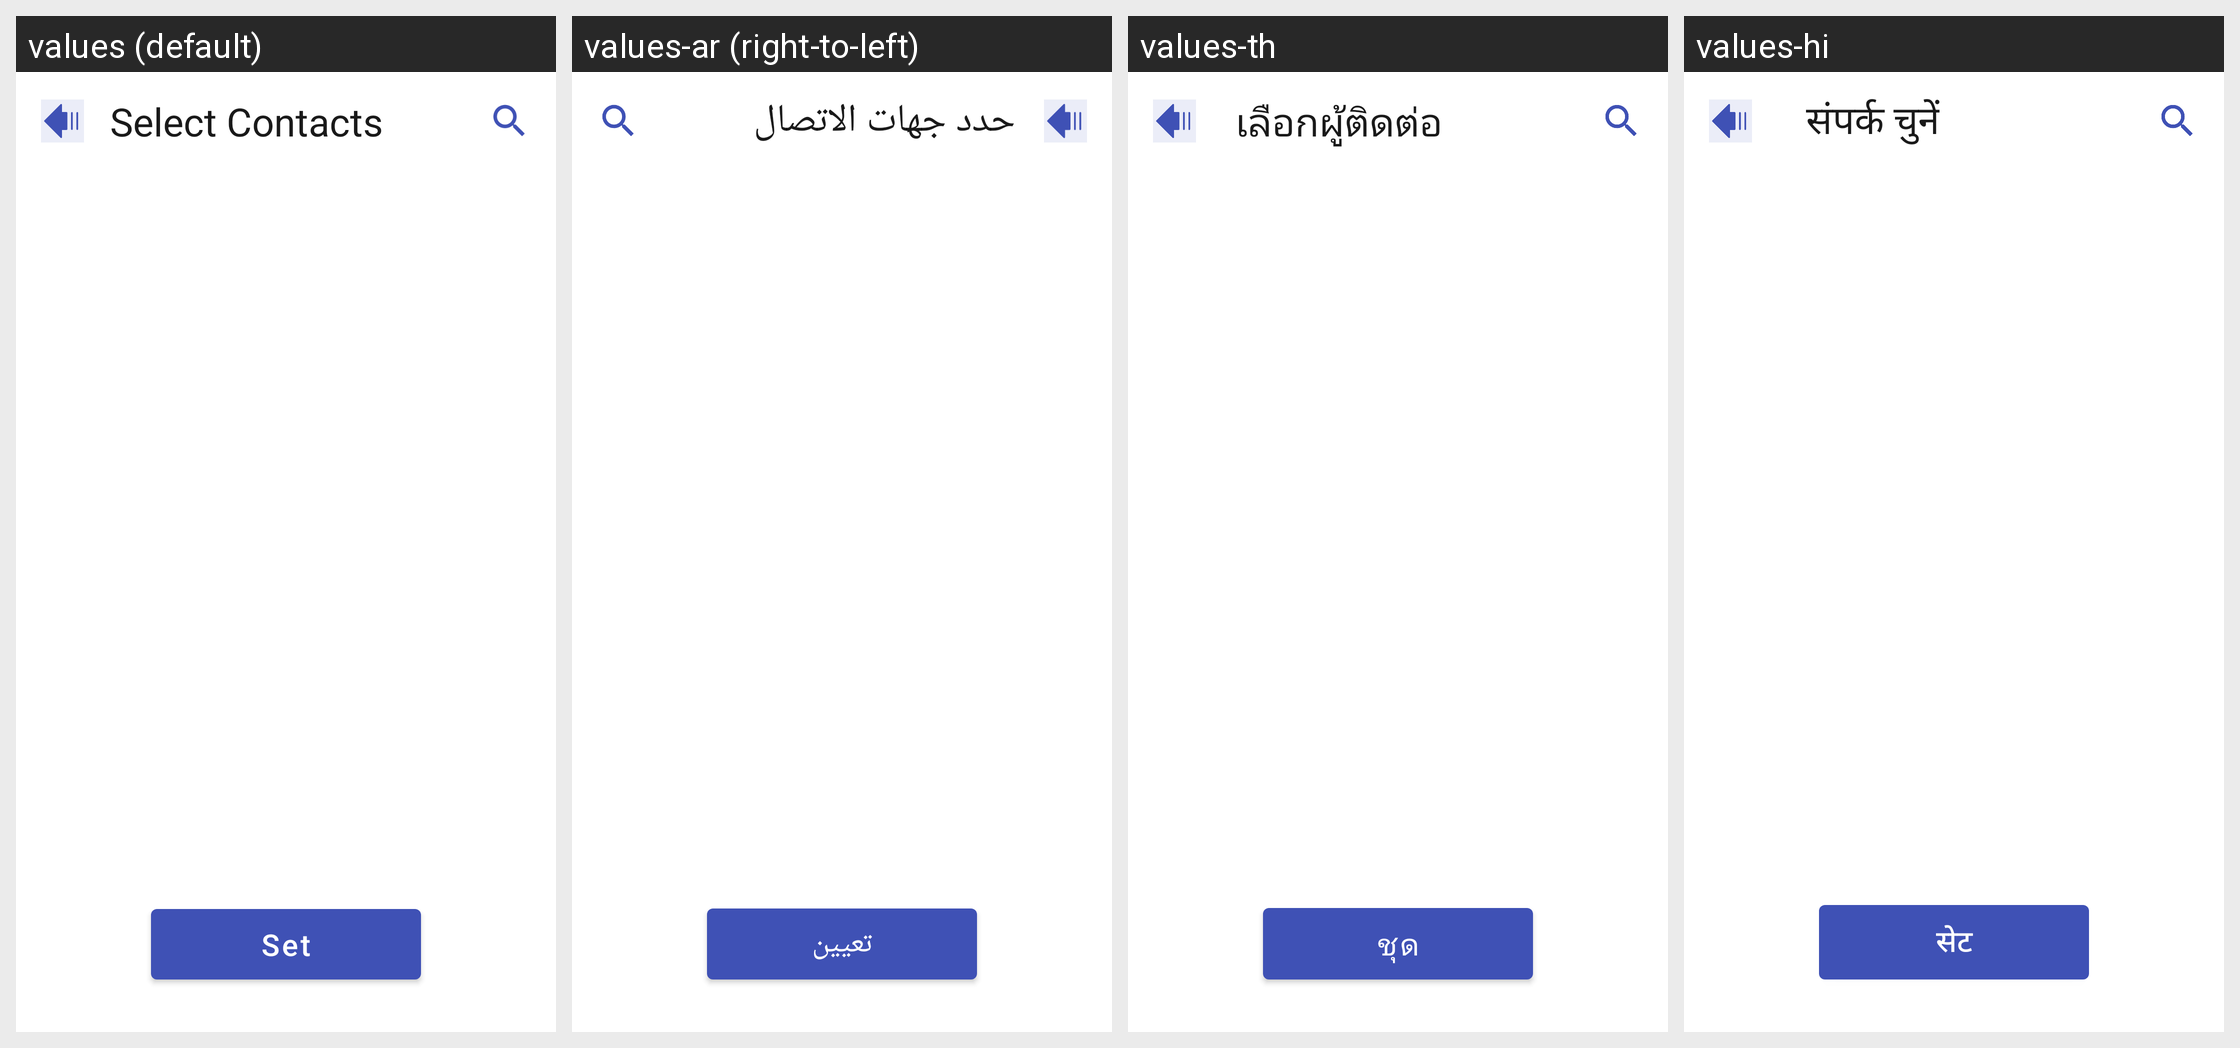

For this localized Android screen grid, give each drawn string resource with its value in every locale shown.
Android screen res/layout/fragment_contacts.xml rendered under 4 locales, left to right: values (default), values-ar (right-to-left), values-th, values-hi. Device: Nexus 5 (rendered at 1080×1920; each locale shown at half size, 540×960, under a caption strip naming it); theme Theme.CallScreenThemes.
Other locales in the repository, not shown: values-ca, values-cs, values-da, values-de, values-el, values-es, values-fi, values-fr, values-hr, values-hu, values-in, values-it, values-iw, values-ja, values-ko, values-ms, values-no, values-pl-rPL, values-pt, values-ro, values-ru, values-sk, values-sv, values-tr, values-uk, values-vi, values-zh.
Strings drawn on this screen, with the default value and each locale's value (text and hints the layout hard-codes, and strings that could not be matched under every locale, appear in the picture but are not listed):

select_contacts
  values: Select Contacts
  values-ar: حدد جهات الاتصال
  values-th: เลือกผู้ติดต่อ
  values-hi: संपर्क चुनें

set
  values: Set
  values-ar: تعيين
  values-th: ชุด
  values-hi: सेट
